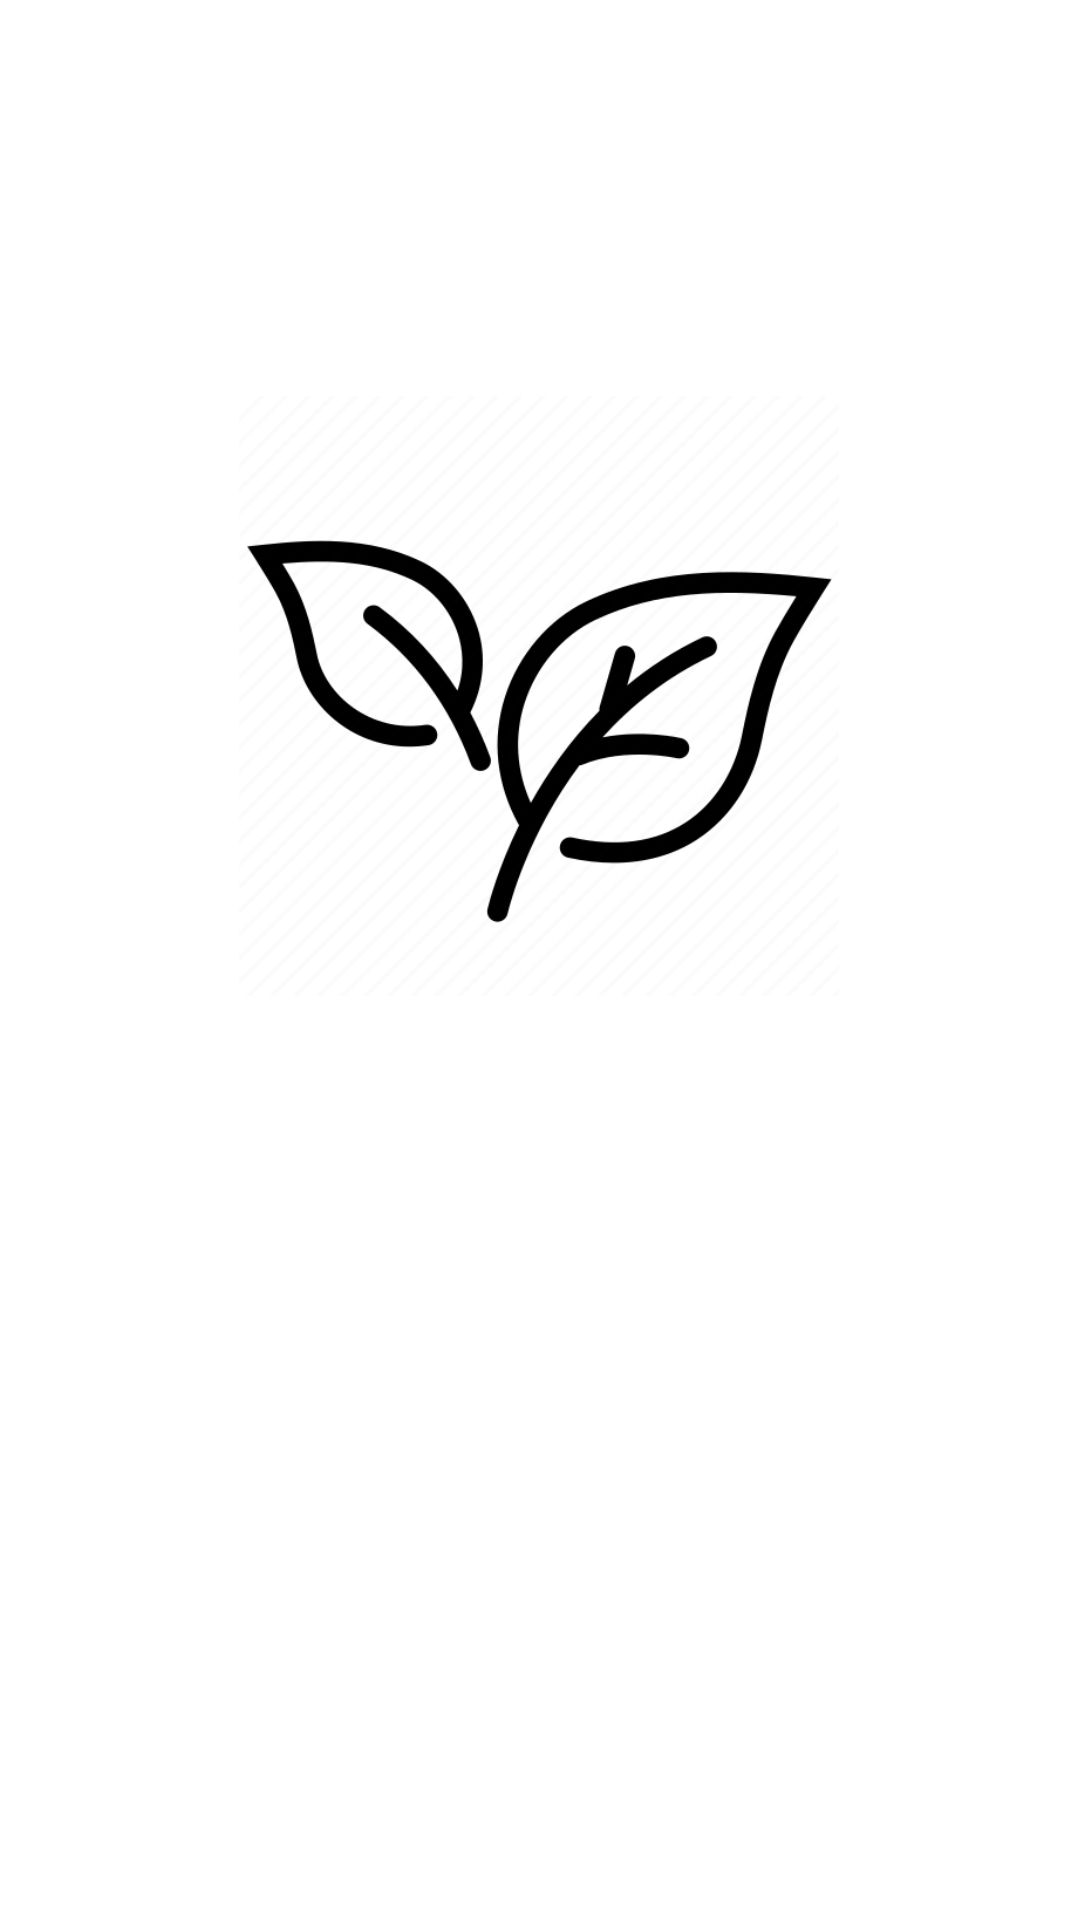

The Android layout XML behind this screen, and the referenced resources:
<!-- AndroidManifest.xml: application theme Theme.EnvironmentApp -->
<!-- res/layout/splashscreen.xml -->
<?xml version="1.0" encoding="utf-8"?>
<androidx.constraintlayout.widget.ConstraintLayout xmlns:android="http://schemas.android.com/apk/res/android"
    xmlns:app="http://schemas.android.com/apk/res-auto"
    xmlns:tools="http://schemas.android.com/tools"
    android:layout_width="match_parent"
    android:layout_height="match_parent"
    android:background="@drawable/splash_bg"
    >

    <ImageView
        android:background="@drawable/round_corners"
        android:id="@+id/logo"
        android:layout_width="200dp"
        android:layout_height="wrap_content"
        android:adjustViewBounds="true"

        android:src="@drawable/logo"
        app:layout_constraintBottom_toBottomOf="parent"
        app:layout_constraintEnd_toEndOf="parent"
        app:layout_constraintHorizontal_bias="0.497"
        app:layout_constraintStart_toStartOf="parent"
        app:layout_constraintTop_toTopOf="parent"
        app:layout_constraintVertical_bias="0.3" />

</androidx.constraintlayout.widget.ConstraintLayout>
<!-- resources referenced by this layout -->
<resources>
  <!-- drawable logo: png bitmap (drawable, 20169 bytes) -->
  <style name="Theme.EnvironmentApp" parent="Theme.MaterialComponents.DayNight.DarkActionBar">
          
          <item name="colorPrimary">@color/purple_500</item>
          <item name="colorPrimaryVariant">@color/purple_700</item>
          <item name="colorOnPrimary">@color/white</item>
          
          <item name="colorSecondary">@color/teal_200</item>
          <item name="colorSecondaryVariant">@color/teal_700</item>
          <item name="colorOnSecondary">@color/black</item>
          
          <item name="android:statusBarColor" tools:targetApi="l">?attr/colorPrimaryVariant</item>
          
      </style>
  <!-- not gathered from this repository: default colours our renderer supplied (Android Studio template values) -->
  <color name="purple_500">#FF6200EE</color>
  <color name="purple_700">#FF3700B3</color>
  <color name="teal_200">#FF03DAC5</color>
  <color name="teal_700">#FF018786</color>
  <color name="black">#FF000000</color>
  <color name="white">#FFFFFFFF</color>
</resources>
